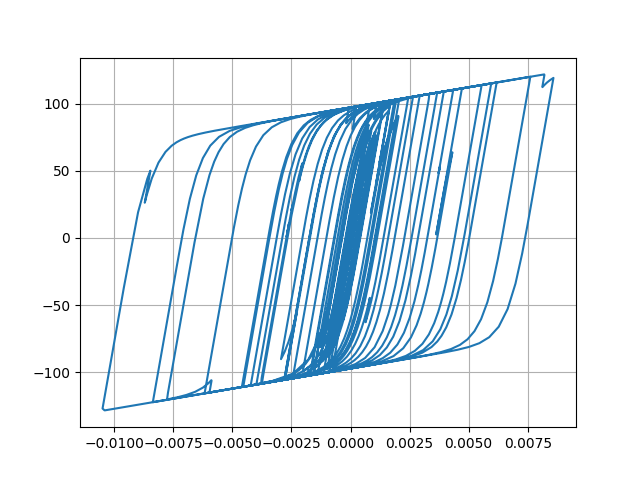

The data file committed next to this chart (first rows):
Desplacment, Force
0.0, 0.0
7.098903947553104e-06, 0.7099
2.1903019095538475e-05, 2.19
3.307912407779965e-05, 3.307
3.416233298315116e-05, 3.415
2.6101575012998414e-05, 2.609
1.550673917298974e-05, 1.549
1.0098778002311248e-05, 1.009
1.3184413782103319e-05, 1.317
2.2543077171038003e-05, 2.253
3.263380841696381e-05, 3.261
3.797869916459269e-05, 3.795
3.641422607992833e-05, 3.638
3.095134127614664e-05, 3.092
2.8774997428467693e-05, 2.874
3.553502271587249e-05, 3.55
5.144138949001146e-05, 5.138
7.149274207238633e-05, 7.135
8.876836617024755e-05, 8.852
9.774310580263713e-05, 9.742
9.563261409349395e-05, 9.531
8.511728641656357e-05, 8.48
7.246140615217856e-05, 7.214
6.344719217105658e-05, 6.313
5.941285065187246e-05, 5.909
5.82576692885261e-05, 5.794
5.828178614791762e-05, 5.796
5.763344320337507e-05, 5.731
5.584475823307731e-05, 5.552
5.274895111512124e-05, 5.243
4.74790088791351e-05, 4.716
4.0290431400299925e-05, 3.997
3.3396299602641914e-05, 3.308
2.814420697085154e-05, 2.782
2.267849395894545e-05, 2.236
1.3477836456411573e-05, 1.316
-3.9452986296904125e-06, -0.4266
-3.0325187264977036e-05, -3.064
-6.133852853411e-05, -6.158
-9.021114913733832e-05, -9.029
-0.0001104, -11.03
-0.0001203, -12.01
-0.0001236, -12.33
-0.0001253, -12.5
-0.0001256, -12.53
-0.0001239, -12.36
-0.000121, -12.06
-0.0001204, -12.01
-0.0001312, -13.07
-0.0001567, -15.57
-0.0001917, -18.97
-0.0002253, -22.19
-0.0002472, -24.27
-0.0002551, -25.02
-0.0002577, -25.26
-0.0002651, -25.95
-0.0002805, -27.38
-0.0002989, -29.09
-0.0003108, -30.18
-0.0003067, -29.77
... 2,941 more rows
